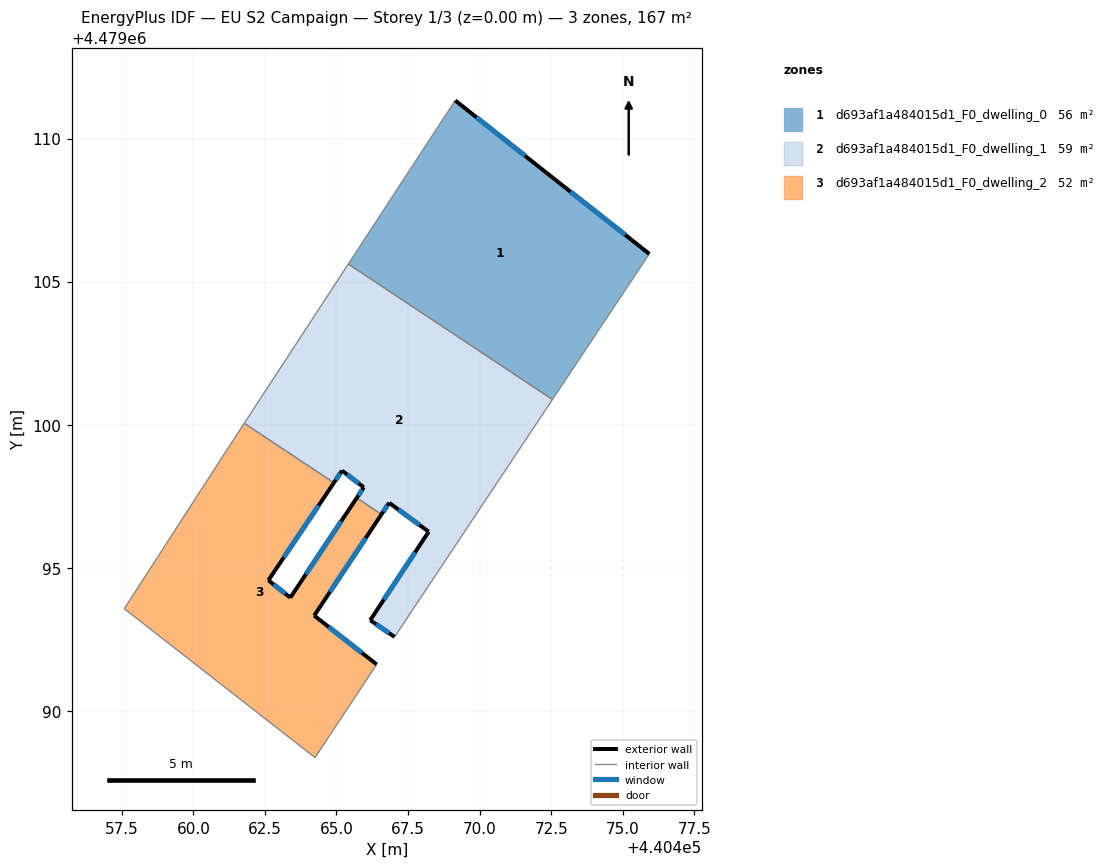
=== STOREY PLAN SPEC (per zone: floor XY polygon, exterior-wall plan segments, windows/doors) ===
zone 1: d693af1a484015d1_F0_dwelling_0  (55.5 m²)
  floor: (440472.55, 4479100.88) (440475.93, 4479105.97) (440472.33, 4479108.81) (440469.15, 4479111.33) (440465.41, 4479105.62)
  exterior wall: (440469.15, 4479111.33) – (440472.33, 4479108.81)  [4.1 m]
    window: (440469.89, 4479110.74) – (440471.59, 4479109.40)  [3.4 m²]
  exterior wall: (440472.33, 4479108.81) – (440475.93, 4479105.97)  [4.6 m]
    window: (440473.18, 4479108.14) – (440475.09, 4479106.63)  [3.9 m²]
  interior walls: 3
zone 2: d693af1a484015d1_F0_dwelling_1  (58.9 m²)
  floor: (440467.03, 4479092.59) (440472.55, 4479100.88) (440465.41, 4479105.62) (440461.78, 4479100.05) (440464.91, 4479097.97) (440465.20, 4479098.39) (440465.95, 4479097.81) (440465.71, 4479097.44) (440466.57, 4479096.87) (440466.84, 4479097.27) (440468.22, 4479096.26) (440466.18, 4479093.17)
  exterior wall: (440465.71, 4479097.44) – (440465.95, 4479097.81)  [0.4 m]
    window: (440465.77, 4479097.53) – (440465.90, 4479097.73)  [0.4 m²]
  exterior wall: (440465.95, 4479097.81) – (440465.20, 4479098.39)  [1.0 m]
    window: (440465.78, 4479097.95) – (440465.37, 4479098.26)  [0.8 m²]
  exterior wall: (440465.20, 4479098.39) – (440464.91, 4479097.97)  [0.5 m]
    window: (440465.13, 4479098.30) – (440464.98, 4479098.07)  [0.4 m²]
  exterior wall: (440467.03, 4479092.59) – (440466.18, 4479093.17)  [1.0 m]
    window: (440466.83, 4479092.72) – (440466.38, 4479093.03)  [0.9 m²]
  exterior wall: (440466.18, 4479093.17) – (440468.22, 4479096.26)  [3.7 m]
    window: (440466.66, 4479093.89) – (440467.74, 4479095.54)  [3.1 m²]
  exterior wall: (440468.22, 4479096.26) – (440466.84, 4479097.27)  [1.7 m]
    window: (440467.90, 4479096.50) – (440467.16, 4479097.04)  [1.5 m²]
  exterior wall: (440466.84, 4479097.27) – (440466.57, 4479096.87)  [0.5 m]
    window: (440466.78, 4479097.18) – (440466.63, 4479096.96)  [0.4 m²]
  interior walls: 5
zone 3: d693af1a484015d1_F0_dwelling_2  (52.1 m²)
  floor: (440464.25, 4479088.37) (440466.41, 4479091.62) (440464.22, 4479093.33) (440466.57, 4479096.87) (440465.71, 4479097.44) (440463.39, 4479093.96) (440462.62, 4479094.56) (440464.91, 4479097.97) (440461.78, 4479100.05) (440461.44, 4479099.54) (440457.59, 4479093.57)
  exterior wall: (440464.91, 4479097.97) – (440462.62, 4479094.56)  [4.1 m]
    window: (440464.37, 4479097.17) – (440463.16, 4479095.36)  [3.5 m²]
  exterior wall: (440462.62, 4479094.56) – (440463.39, 4479093.96)  [1.0 m]
    window: (440462.80, 4479094.42) – (440463.21, 4479094.10)  [0.8 m²]
  exterior wall: (440463.39, 4479093.96) – (440465.71, 4479097.44)  [4.2 m]
    window: (440463.93, 4479094.77) – (440465.16, 4479096.63)  [3.6 m²]
  exterior wall: (440466.57, 4479096.87) – (440464.22, 4479093.33)  [4.2 m]
    window: (440466.02, 4479096.04) – (440464.77, 4479094.16)  [3.6 m²]
  exterior wall: (440464.22, 4479093.33) – (440466.41, 4479091.62)  [2.8 m]
    window: (440464.73, 4479092.93) – (440465.89, 4479092.02)  [2.3 m²]
  interior walls: 6

=== DERIVED (storey summary) ===
Building: EU S2 Campaign
Storey: 1 of 3  (floor level z = 0.00 m)
Storey gross floor area: 166.6 m²
Zones on this storey: 3
  - d693af1a484015d1_F0_dwelling_0: floor 55.5 m²; exterior wall 8.6 m (25.9 m²); 2 window(s) 7.3 m²; WWR 28.3%
  - d693af1a484015d1_F0_dwelling_1: floor 58.9 m²; exterior wall 8.8 m (26.5 m²); 7 window(s) 7.5 m²; WWR 28.3%
  - d693af1a484015d1_F0_dwelling_2: floor 52.1 m²; exterior wall 16.3 m (48.9 m²); 5 window(s) 13.8 m²; WWR 28.3%
Zone adjacency (shared interzone walls):
  - d693af1a484015d1_F0_dwelling_0 ↔ d693af1a484015d1_F0_dwelling_1
  - d693af1a484015d1_F0_dwelling_1 ↔ d693af1a484015d1_F0_dwelling_2